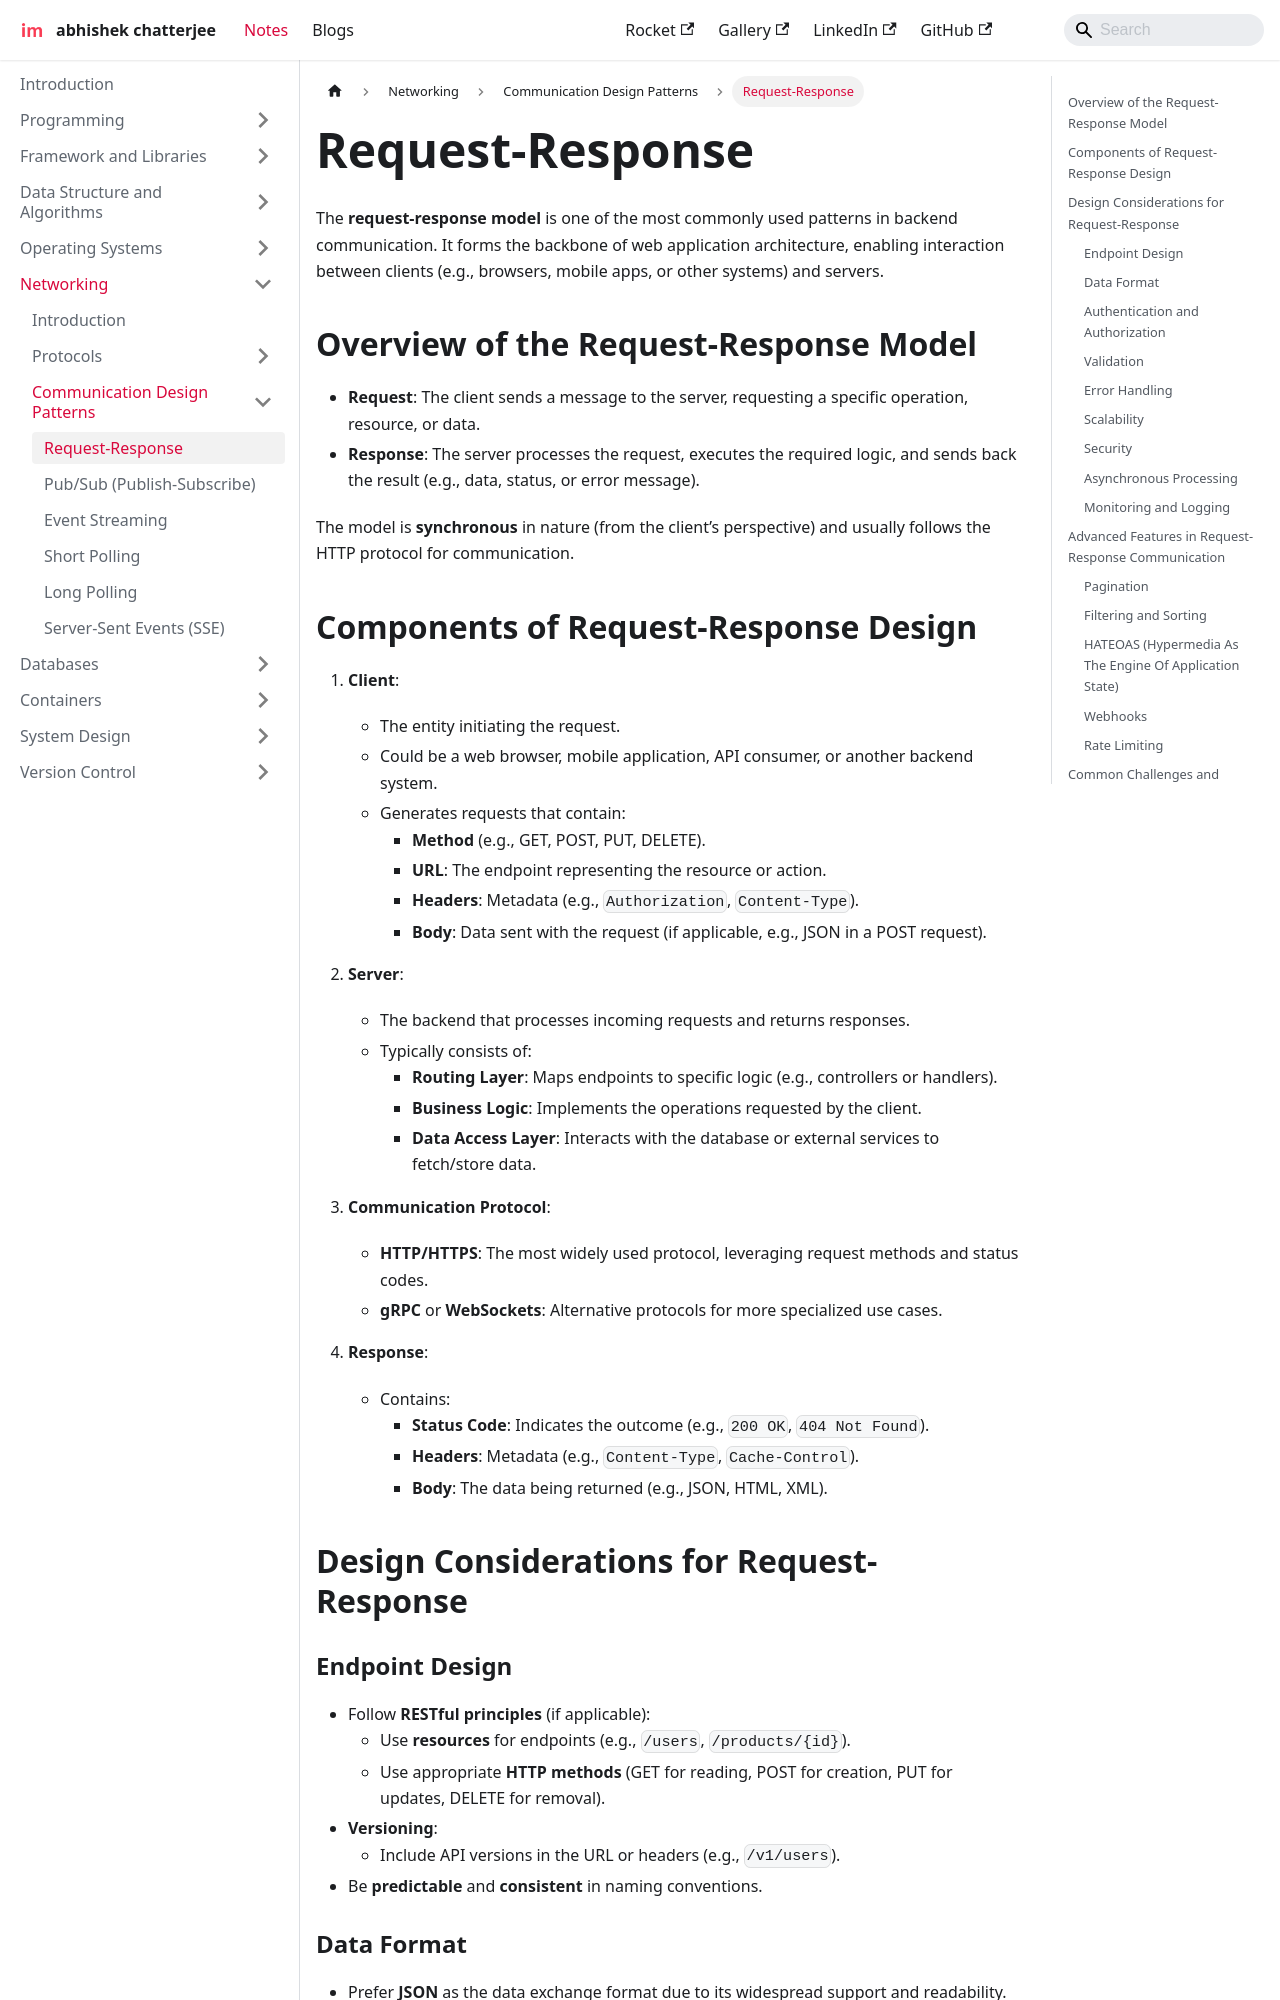

repository: imdeepmind/imdeepmind.github.io · page: docs/networking/communication-design-patterns/request-response/index.html · generator: docusaurus

---
sidebar_position: 1
---

# Request-Response

The **request-response model** is one of the most commonly used patterns in backend communication. It forms the backbone of web application architecture, enabling interaction between clients (e.g., browsers, mobile apps, or other systems) and servers.

## Overview of the Request-Response Model

- **Request**: The client sends a message to the server, requesting a specific operation, resource, or data.
- **Response**: The server processes the request, executes the required logic, and sends back the result (e.g., data, status, or error message).

The model is **synchronous** in nature (from the client’s perspective) and usually follows the HTTP protocol for communication.

## Components of Request-Response Design

1. **Client**:

   - The entity initiating the request.
   - Could be a web browser, mobile application, API consumer, or another backend system.
   - Generates requests that contain:
     - **Method** (e.g., GET, POST, PUT, DELETE).
     - **URL**: The endpoint representing the resource or action.
     - **Headers**: Metadata (e.g., `Authorization`, `Content-Type`).
     - **Body**: Data sent with the request (if applicable, e.g., JSON in a POST request).

2. **Server**:

   - The backend that processes incoming requests and returns responses.
   - Typically consists of:
     - **Routing Layer**: Maps endpoints to specific logic (e.g., controllers or handlers).
     - **Business Logic**: Implements the operations requested by the client.
     - **Data Access Layer**: Interacts with the database or external services to fetch/store data.

3. **Communication Protocol**:

   - **HTTP/HTTPS**: The most widely used protocol, leveraging request methods and status codes.
   - **gRPC** or **WebSockets**: Alternative protocols for more specialized use cases.

4. **Response**:
   - Contains:
     - **Status Code**: Indicates the outcome (e.g., `200 OK`, `404 Not Found`).
     - **Headers**: Metadata (e.g., `Content-Type`, `Cache-Control`).
     - **Body**: The data being returned (e.g., JSON, HTML, XML).

## Design Considerations for Request-Response
